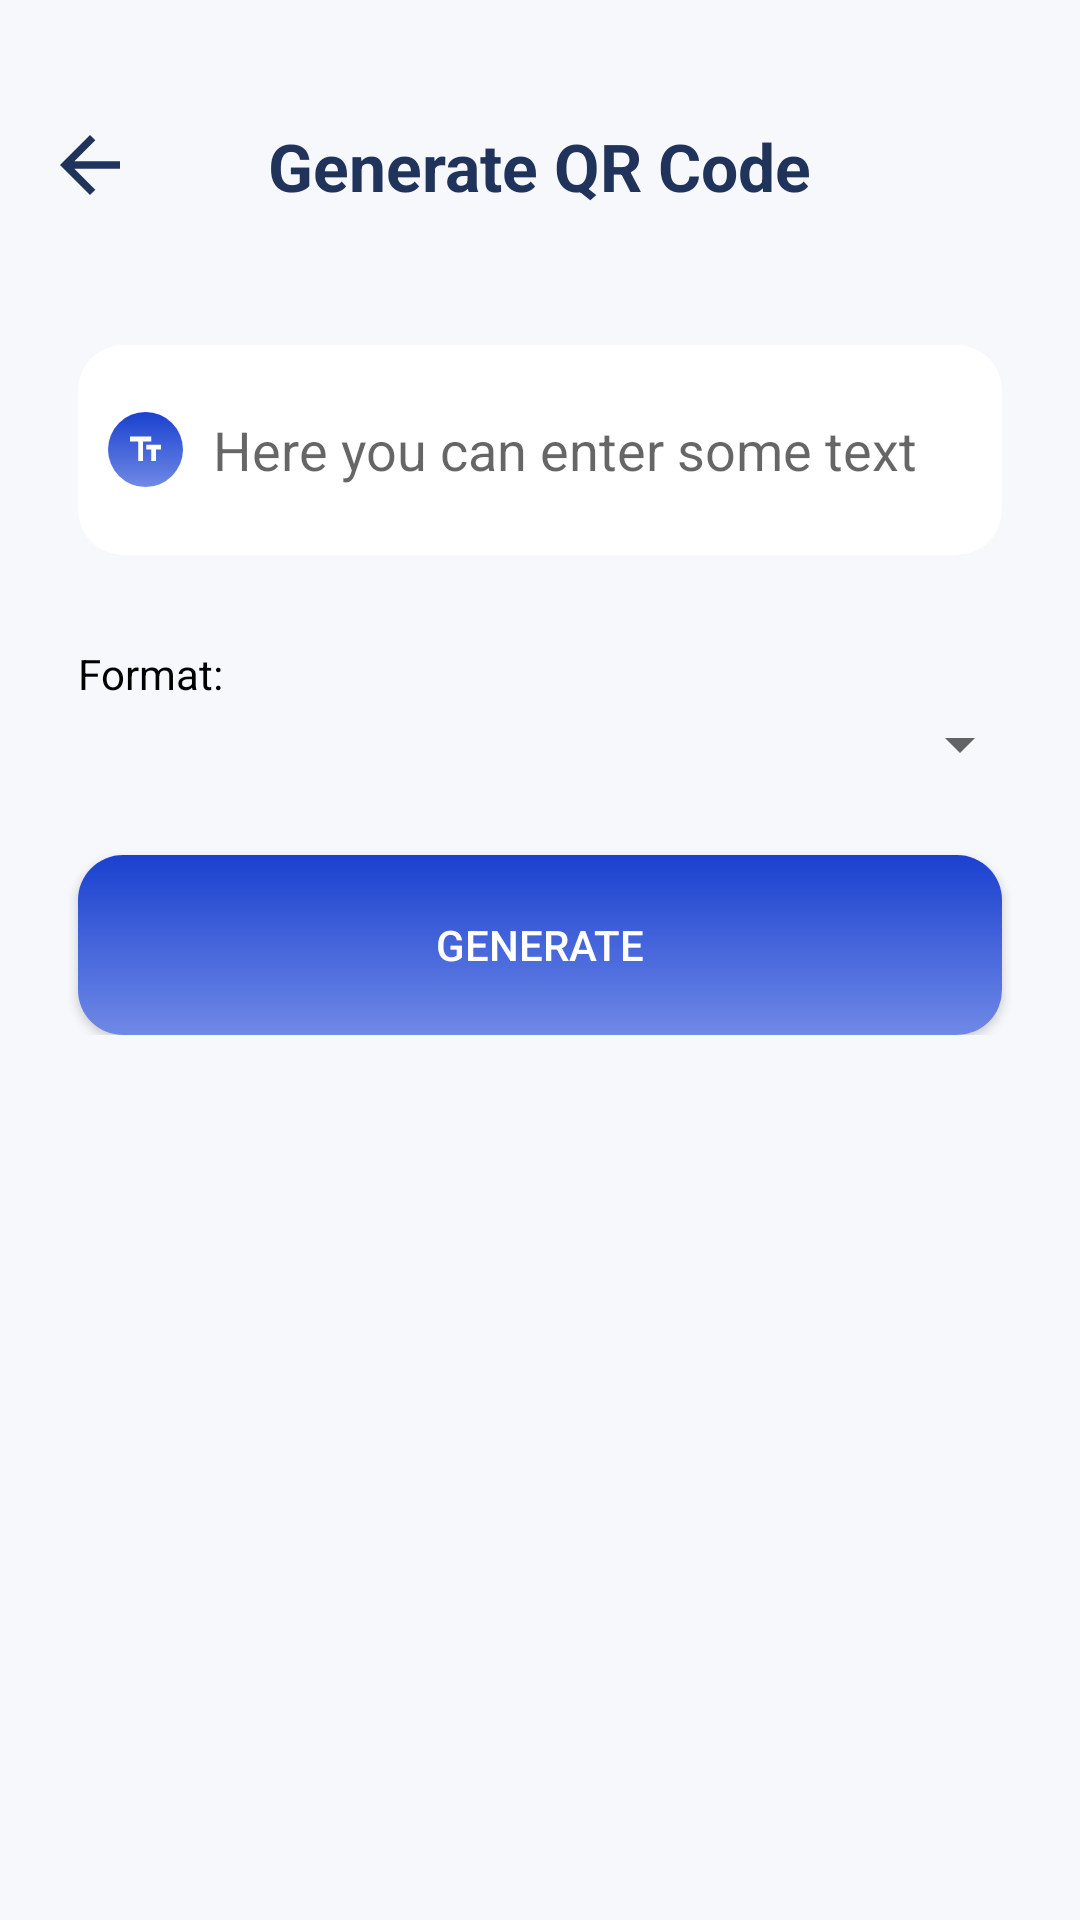

Here is an Android app screen rendered from its layout file. Give the layout XML and the strings, colors and styles it references.
<!-- AndroidManifest.xml: application theme AppTheme -->
<!-- res/layout/activity_text_generator.xml -->
<?xml version="1.0" encoding="utf-8"?>
<RelativeLayout xmlns:android="http://schemas.android.com/apk/res/android"
    xmlns:app="http://schemas.android.com/apk/res-auto"
    android:layout_width="match_parent"
    android:layout_height="match_parent"
    android:background="@color/bg_gen">

    <RelativeLayout
        android:layout_width="match_parent"
        android:layout_height="match_parent">

        <RelativeLayout
            android:id="@+id/tool"
            android:layout_width="match_parent"
            android:layout_height="70dp">

            <ImageView
                android:layout_width="30dp"
                android:layout_height="30dp"
                android:layout_alignParentBottom="true"
                android:layout_marginStart="15dp"
                android:onClick="goBack"
                android:src="@drawable/ic_arrow"
                app:tint="#20335b" />

            <TextView
                android:layout_width="wrap_content"
                android:layout_height="wrap_content"
                android:layout_alignParentBottom="true"
                android:layout_centerHorizontal="true"
                android:text="Generate QR Code"
                android:textColor="#20335b"
                android:textSize="22sp"
                android:textStyle="bold" />
        </RelativeLayout>

        <LinearLayout
            android:layout_width="match_parent"
            android:layout_height="wrap_content"
            android:layout_below="@+id/tool"
            android:layout_marginStart="@dimen/activity_horizontal_margin"
            android:layout_marginTop="35dp"
            android:layout_marginEnd="@dimen/activity_horizontal_margin"
            android:orientation="vertical">

            <androidx.cardview.widget.CardView
                android:id="@+id/barcode_card"
                android:layout_width="match_parent"
                android:layout_height="70dp"
                android:layout_margin="10sp"
                android:background="@color/white"
                android:clickable="true"
                app:cardCornerRadius="15dp"
                app:cardElevation="0.5dp">

                <RelativeLayout
                    android:layout_width="match_parent"
                    android:layout_height="match_parent">

                    <ImageView
                        android:id="@+id/imageBarcode"
                        android:layout_width="25sp"
                        android:layout_height="25sp"
                        android:layout_centerVertical="true"
                        android:layout_marginStart="10dp"
                        android:background="@drawable/circlebackgroundpurple"
                        android:padding="6sp"
                        android:src="@drawable/ic_text_black_24dp"
                        app:tint="@color/colorWhiteBackground" />

                    <EditText
                        android:id="@+id/txtQR"
                        android:layout_width="match_parent"
                        android:layout_height="wrap_content"
                        android:layout_centerVertical="true"
                        android:layout_gravity="center"
                        android:layout_marginStart="10dp"
                        android:layout_marginTop="10dp"
                        android:layout_marginEnd="10dp"
                        android:layout_marginBottom="10dp"
                        android:layout_toRightOf="@+id/imageBarcode"
                        android:background="@android:color/transparent"
                        android:hint="@string/hint_text2qr"
                        android:inputType="textMultiLine"
                        android:textColor="?attr/textcolor" />
                </RelativeLayout>
            </androidx.cardview.widget.CardView>

            <TextView
                android:id="@+id/textView"
                android:layout_width="match_parent"
                android:layout_height="wrap_content"
                android:layout_marginStart="10dp"
                android:layout_marginTop="20dp"
                android:layout_weight="0"
                android:text="@string/tv_format"
                android:textColor="?attr/textcolor" />

            <Spinner
                android:id="@+id/spinner"
                android:layout_width="match_parent"
                android:layout_height="wrap_content"
                android:layout_marginStart="10dp"
                android:layout_marginTop="2dp"
                android:layout_weight="0"
                android:textColor="?attr/textcolor" />

            <Button
                android:id="@+id/btnGenerateText"
                android:layout_width="match_parent"
                android:layout_height="60dp"
                android:layout_marginStart="10dp"
                android:layout_marginTop="25dp"
                android:layout_marginEnd="10dp"
                android:background="@drawable/purple_grad"
                android:text="@string/title_generate"
                android:textColor="@android:color/white"
                app:layout_constraintBottom_toBottomOf="parent"
                app:layout_constraintEnd_toEndOf="parent"
                app:layout_constraintStart_toStartOf="parent" />
        </LinearLayout>

        <FrameLayout
            android:id="@+id/nativeFrameBarcode"
            android:layout_width="match_parent"
            android:layout_height="wrap_content"
            android:layout_alignParentBottom="true" />
    </RelativeLayout>
</RelativeLayout>
<!-- resources referenced by this layout -->
<resources>
  <color name="bg_gen">#f7f8fc</color>
  <color name="colorWhiteBackground">#ffffff</color>
  <color name="white">#fff</color>
  <dimen name="activity_horizontal_margin">16dp</dimen>
  <!-- drawable circlebackgroundpurple (drawable) -->
  <?xml version="1.0" encoding="utf-8"?>
  <shape xmlns:android="http://schemas.android.com/apk/res/android"
      android:shape="oval">
      <gradient
          android:angle="-135"
          android:endColor="#6f89e6"
          android:startColor="#1a41cf" />
  </shape>
  <!-- drawable ic_arrow (drawable) -->
  <?xml version="1.0" encoding="utf-8"?>
  <vector xmlns:android="http://schemas.android.com/apk/res/android"
      android:width="24dp"
      android:height="24dp"
      android:tint="#ffffff"
      android:viewportWidth="24"
      android:viewportHeight="24">
      <path
          android:fillColor="@android:color/white"
          android:pathData="M20,11H7.83l5.59,-5.59L12,4l-8,8 8,8 1.41,-1.41L7.83,13H20v-2z" />
  </vector>
  <!-- drawable ic_text_black_24dp (drawable) -->
  <?xml version="1.0" encoding="utf-8"?>
  <vector xmlns:android="http://schemas.android.com/apk/res/android"
      android:width="24dp"
      android:height="24dp"
      android:viewportWidth="24"
      android:viewportHeight="24">
      <path
          android:fillColor="#ff000000"
          android:pathData="M2.5,4v3h5v12h3L10.5,7h5L15.5,4h-13zM21.5,9h-9v3h3v7h3v-7h3L21.5,9z" />
  </vector>
  <!-- drawable purple_grad (drawable) -->
  <?xml version="1.0" encoding="utf-8"?>
  <shape xmlns:android="http://schemas.android.com/apk/res/android"
      android:shape="rectangle">
      <gradient
          android:angle="-135"
          android:endColor="#6f89e6"
          android:startColor="#1a41cf" />
      <corners android:radius="15dp" />
  </shape>
  <string name="hint_text2qr">Here you can enter some text</string>
  <string name="title_generate">Generate</string>
  <string name="tv_format">Format:</string>
  <style name="AppTheme" parent="@style/Theme.AppCompat.Light.NoActionBar">
          <item name="actionbaricon">@color/actionBarIcon_dark</item>
          <item name="backgroundcolor">#ffff</item>
          <item name="bottomnavcolor">#f9f9f9</item>
          <item name="colorAccent">@color/colorAccent</item>
          <item name="colorPrimary">@color/colorPrimary</item>
          <item name="colorPrimaryDark">@color/colorPrimaryDark</item>
          <item name="textcolor">#000000</item>
      </style>
  <color name="actionBarIcon_dark">#000</color>
  <color name="colorAccent">#f18675</color>
  <color name="colorPrimary">#fafafa</color>
  <color name="colorPrimaryDark">#c7c7c7</color>
</resources>
